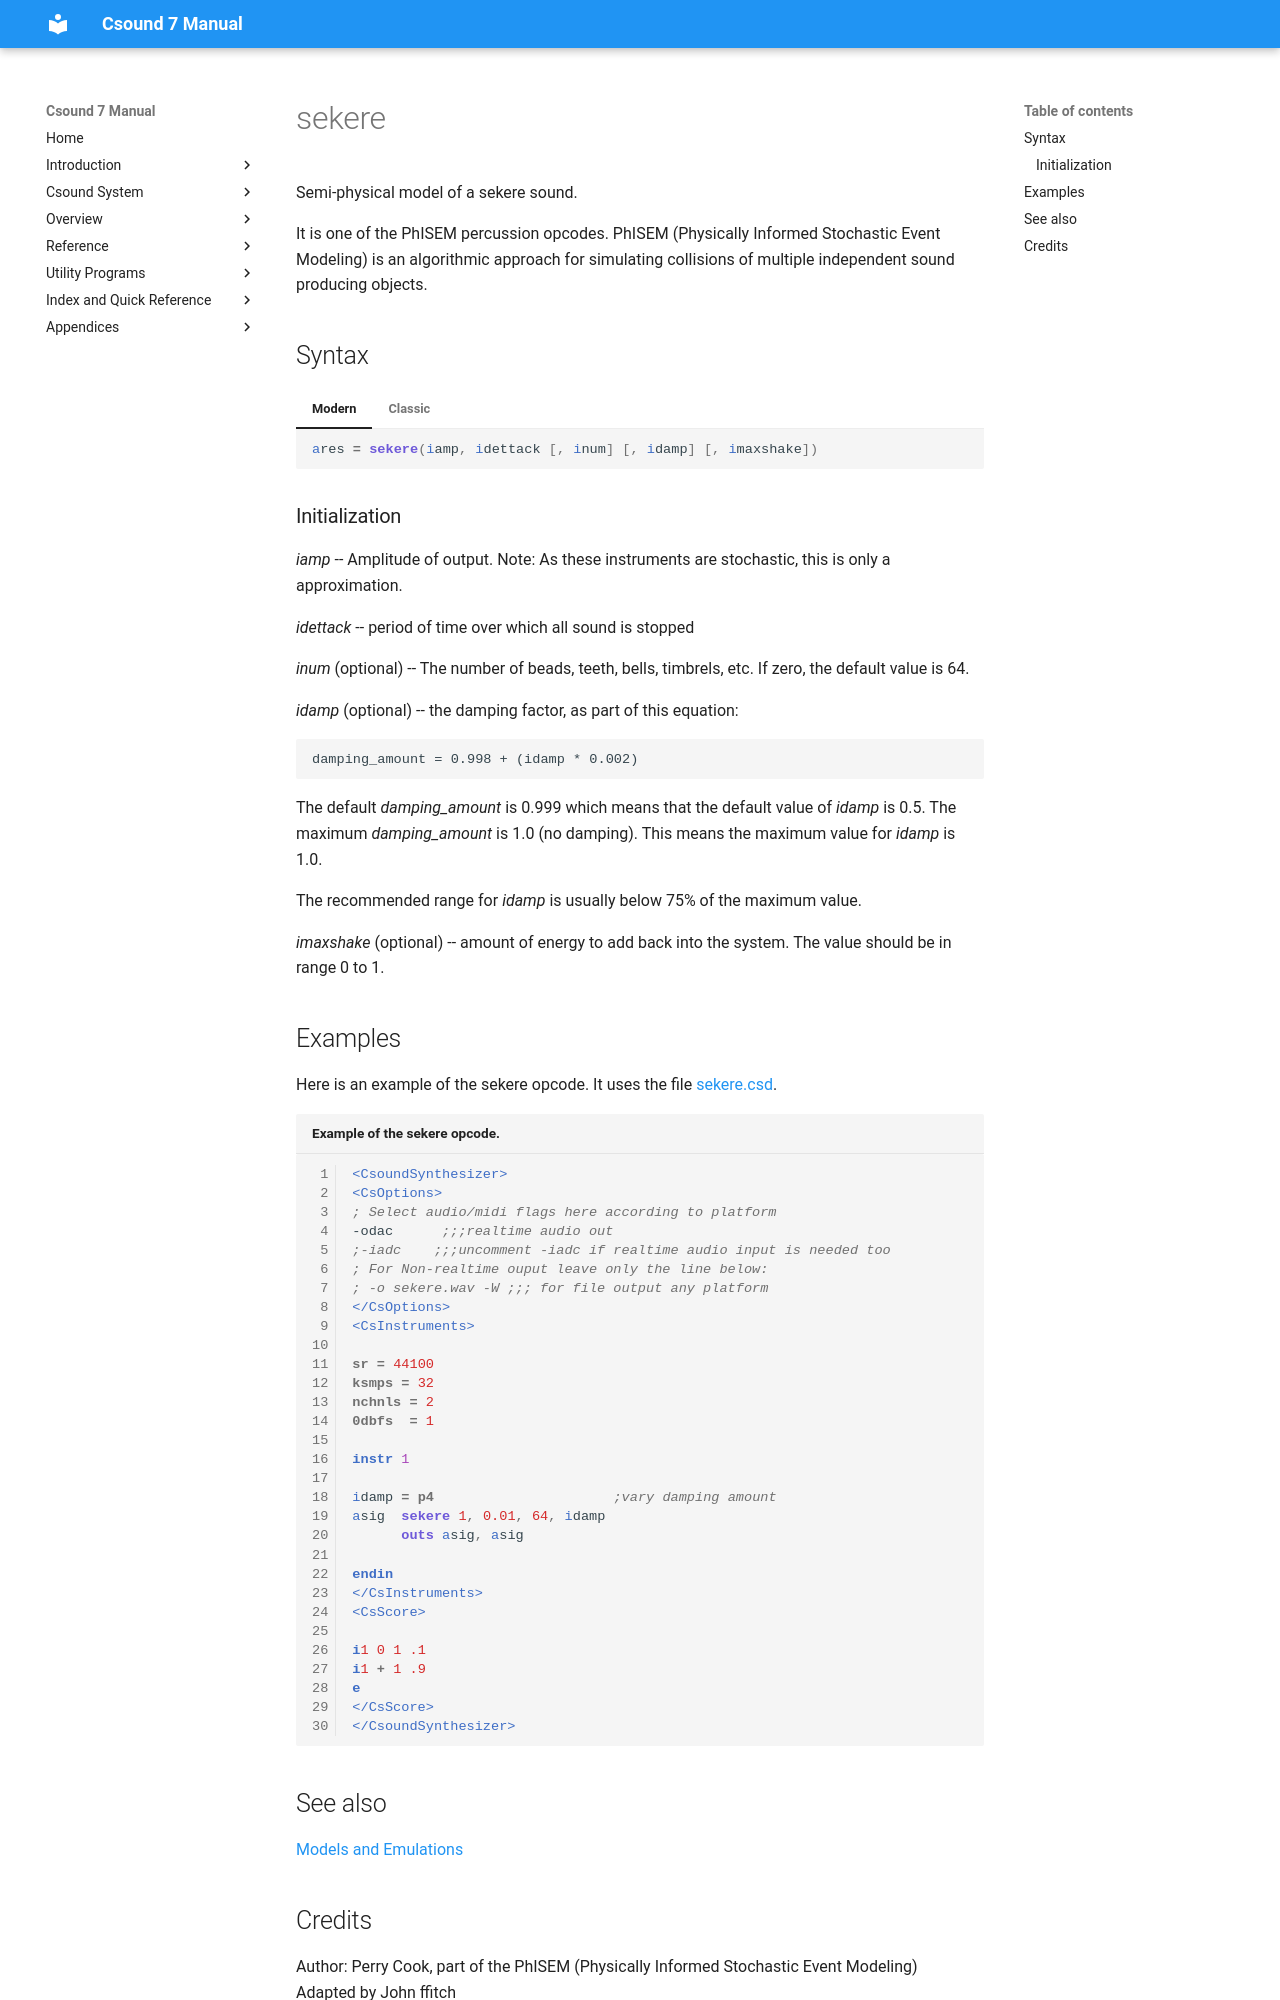

repository: csound/manual · page: opcodes/sekere/index.html · generator: mkdocs

<!--
id:sekere
category:Signal Generators:Models and Emulations
-->
# sekere
Semi-physical model of a sekere sound.

It is one of the PhISEM percussion opcodes. PhISEM (Physically Informed Stochastic Event Modeling) is an algorithmic approach for simulating collisions of multiple independent sound producing objects.

## Syntax
=== "Modern"
    ``` csound-orc
    ares = sekere(iamp, idettack [, inum] [, idamp] [, imaxshake])
    ```

=== "Classic"
    ``` csound-orc
    ares sekere iamp, idettack [, inum] [, idamp] [, imaxshake]
    ```

### Initialization

_iamp_ -- Amplitude of output.  Note: As these instruments are stochastic, this is only a approximation.

_idettack_ -- period of time over which all sound is stopped

_inum_ (optional) -- The number of beads, teeth, bells, timbrels, etc.  If zero, the default value is 64.

_idamp_ (optional) -- the damping factor, as part of this equation:

```
damping_amount = 0.998 + (idamp * 0.002)
```

The default _damping_amount_ is 0.999 which means that the default value of _idamp_ is 0.5. The maximum _damping_amount_ is 1.0 (no damping). This means the maximum value for _idamp_ is 1.0.

The recommended range for _idamp_ is usually below 75% of the maximum value.

_imaxshake_ (optional) -- amount of energy to add back into the system. The value should be in range 0 to 1.

## Examples

Here is an example of the sekere opcode. It uses the file [sekere.csd](../examples/sekere.csd).

``` csound-csd title="Example of the sekere opcode." linenums="1"
--8<-- "examples/sekere.csd"
```

## See also

[Models and Emulations](../siggen/models.md)
